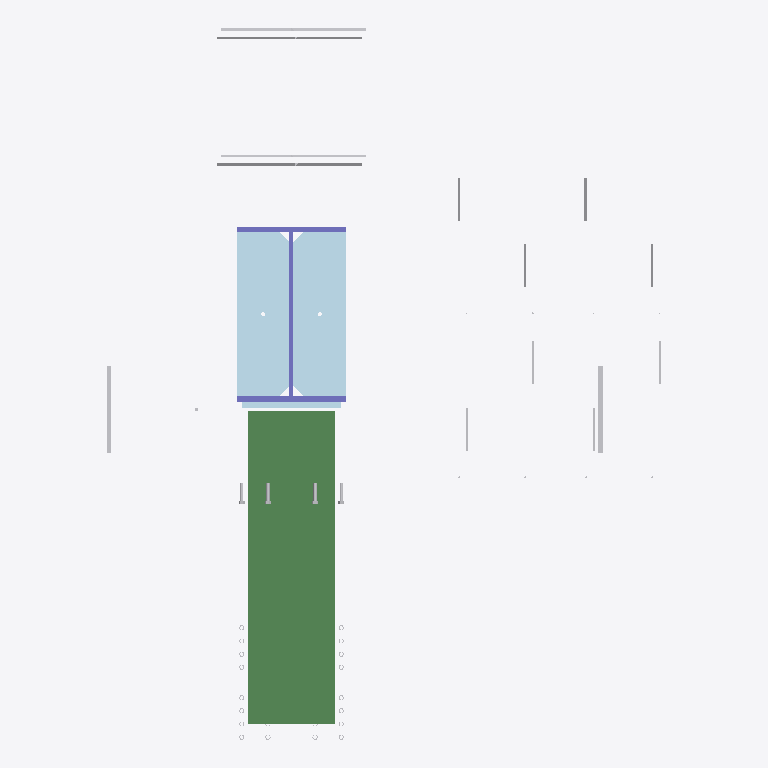
Plan cut of the same IFC building model at storey 'Level 1' (level 0.00 m, cut at 1.40 m), seen from above with north up, elements coloured by IFC class: 18 other elements (light grey), 3 plates (pale blue), 1 beam (green), 1 column (violet). Cut surfaces are drawn darker.
Extent 1.3 m × 1.6 m × 1.6 m (x, y, z). Storeys (1): Level 1 at 0.00 m. Elements (98): 91 IfcFastener, 5 IfcPlate, 1 IfcBeam, 1 IfcColumn.

HEADER;
FILE_DESCRIPTION(('ViewDefinition [CoordinationView]'),'2;1');
FILE_NAME('','2026-04-07T11:25:01',(''),(''),'IfcOpenShell 0.8.0','IfcOpenShell 0.8.0','');
FILE_SCHEMA(('IFC2X3'));
ENDSEC;
DATA;
#19=IFCPROJECT('1RIDhNG$zI_PHO4xBqnrHO',#6,'Osdag Connection Design',$,$,$,$,(#18),#12);
#20=IFCSITE('0rkiksGLfQSwB2LfqbwtKG',#6,'Site',$,$,$,$,$,.COMPLEX.,$,$,$,$,$);
#22=IFCBUILDING('24uyzAHTfJsxIQaaX2cD42',#6,'Building',$,$,$,$,$,.COMPLEX.,$,$,$);
#24=IFCBUILDINGSTOREY('0ct$sI_tDUTuLtB_4Gsify',#6,'Level 1',$,$,#30,$,$,.COMPLEX.,0.0);
#649=IFCBEAM('17T_7H5mr36QvmZ1pvHdGM',#6,'Beam',$,$,#646,#648,$);
#1813=IFCPLATE('3$xvrUUyn2mwJI0Gmcv5rG',#6,'Continuity Plate',$,$,#1810,#1812,$);
#2985=IFCPLATE('2BkDasjwH2LgM_bsmCp6vz',#6,'Continuity Plate',$,$,#2982,#2984,$);
#59=IFCCOLUMN('11Mp8u2YXE0fnr6SbHlp9f',#6,'Column',$,$,#56,#58,$);
#1227=IFCPLATE('31SB6GggH0lgPk2eUNiSWy',#6,'Connection Plate',$,$,#1224,#1226,$);
#7090=IFCFASTENER('0_UQaFVffAxhBbH_IFJfF$',#6,'Weld Joint',$,'WELD',#7087,#7089,$);
#7303=IFCFASTENER('0x4Z5rCyfFtv65hkEu_140',#6,'Weld Joint',$,'WELD',#7300,#7302,$);
#7768=IFCFASTENER('3Lk1sp_NT7fBjHr7Og5CmL',#6,'Weld Joint',$,'WELD',#7765,#7767,$);
#7119=IFCFASTENER('3CDRZ4haPEM8Xp78bZ$PtT',#6,'Weld Joint',$,'WELD',#7116,#7118,$);
#7489=IFCFASTENER('2_f27SrknAFRaBzaX8_dg5',#6,'Weld Joint',$,'WELD',#7486,#7488,$);
#7582=IFCFASTENER('2X$iU2Jbv0WvyYy9Rby59Q',#6,'Weld Joint',$,'WELD',#7579,#7581,$);
#7613=IFCFASTENER('1MqjsJUnT0qO4F1uTD9$Sm',#6,'Weld Joint',$,'WELD',#7610,#7612,$);
#5398=IFCFASTENER('05lGFoivz5Y9CIClANkxg7',#6,'Bolt Assembly',$,$,#5395,#5397,$);
#5447=IFCFASTENER('0mBeyy8E93ZgQSwHCjQgr8',#6,'Bolt Assembly',$,$,#5444,#5446,$);
#7241=IFCFASTENER('1zGwg0xHXCDg2mS9Zq1H_E',#6,'Weld Joint',$,'WELD',#7238,#7240,$);
#7272=IFCFASTENER('1BzWhiIBbCYQjX6DeKnBoY',#6,'Weld Joint',$,'WELD',#7269,#7271,$);
#7427=IFCFASTENER('25YM2j1BfEqRQrqfQNjMLH',#6,'Weld Joint',$,'WELD',#7424,#7426,$);
#7458=IFCFASTENER('1A755du8P61AzNiZ5bT7_3',#6,'Weld Joint',$,'WELD',#7455,#7457,$);
#7644=IFCFASTENER('0l9GtKm25DuQYQGWKWLoOg',#6,'Weld Joint',$,'WELD',#7641,#7643,$);
#7799=IFCFASTENER('0Iem$36wn509dBjvTB3ApO',#6,'Weld Joint',$,'WELD',#7796,#7798,$);
#7830=IFCFASTENER('2m4Yp7bVX8pO2xiPa1Vk1Q',#6,'Weld Joint',$,'WELD',#7827,#7829,$);
#5349=IFCFASTENER('0nqh_2R_5798$Ti66sw0ek',#6,'Bolt Assembly',$,$,#5346,#5348,$);
#5496=IFCFASTENER('1x1E9ywnz4lOgo_38F0KIP',#6,'Bolt Assembly',$,$,#5493,#5495,$);
ENDSEC;
